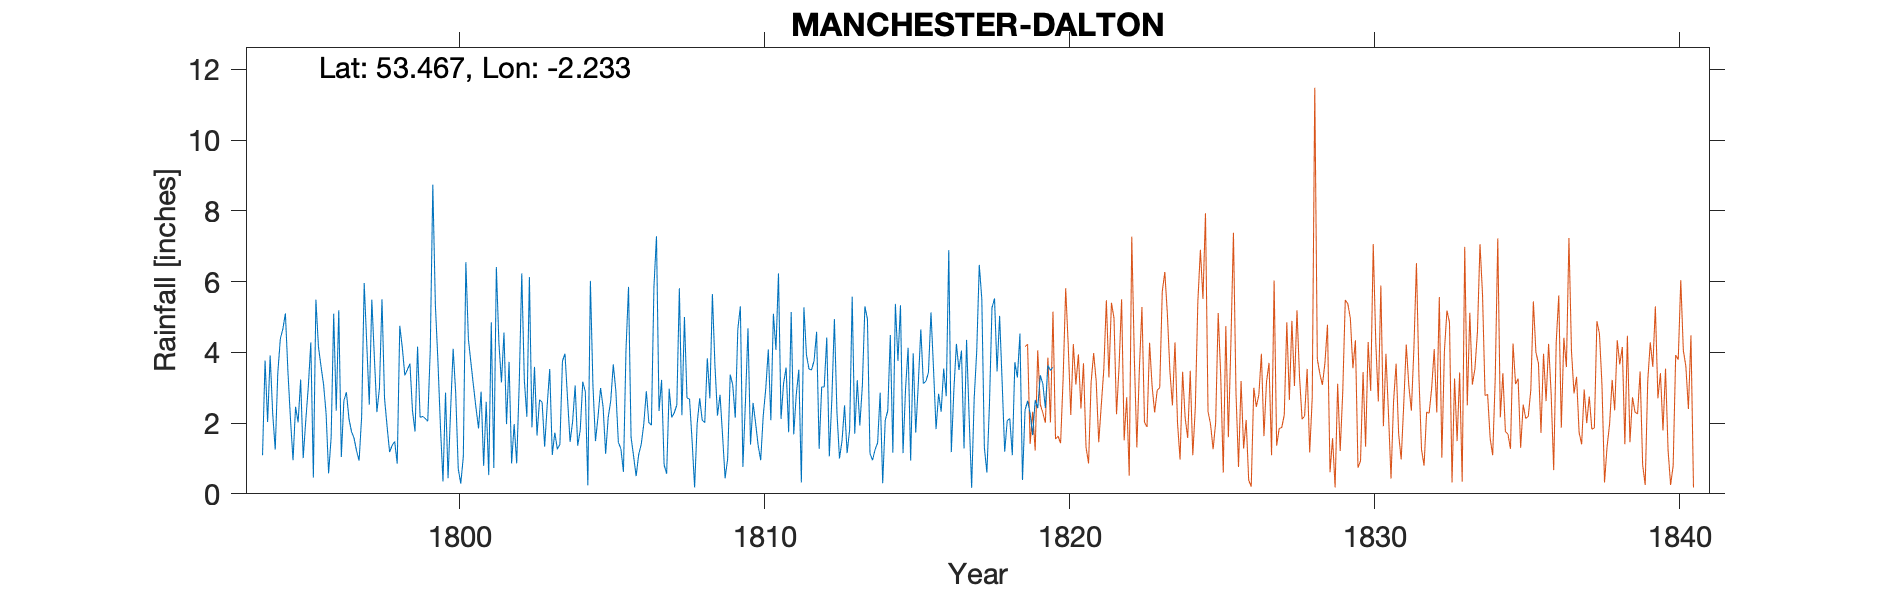

Values plotted in this chart, from the file beside it:
MANCHESTER DALTON, , , , , , , , , , , , , , , , , , , , , , , 
Grid ref, SJ846967, Long, -2.233, Lat, 53.47, Elevation, 124, ft, , , , , , , , , , , , , , , 
Station no, RR224, , , , , , , , , , , , , , , , , , , , , , 
, 1790, 1791, 1792, 1793, 1794, 1795, 1796, 1797, 1798, 1799, 1800, 1801, 1802, 1803, 1804, 1805, 1806, 1807, 1808, 1809, 1810, 1811, 1812
January, , , , , 1.09, 0.95, 3.1, 1.58, 2.7, 1.76, 2.86, 2.42, 1.97, 1.65, 2.7, 2.18, 5.85, 2.34, 2.68, 2.8, 1.39, 2.12, 3.5
February, , , , , 3.77, 2.46, 2.29, 1.21, 1.91, 4.16, 0.44, 1.85, 3.73, 2.66, 1.47, 2.99, 1.6, 3.22, 1.51, 1.65, 2.57, 3.12, 3.76
March, , , , , 2.03, 2.02, 0.58, 0.94, 1.18, 2.16, 2.37, 2.89, 0.86, 2.59, 2.04, 2.45, 1.06, 0.82, 0.18, 0.44, 2, 3.57, 4.58
April, , , , , 3.91, 3.23, 1.6, 2.18, 1.37, 2.19, 4.1, 0.79, 1.97, 1.33, 3.06, 1.13, 0.5, 0.57, 1.98, 0.99, 1.37, 1.74, 1.27
May, , , , , 2.27, 1.01, 5.09, 5.96, 1.48, 2.13, 2.85, 2.6, 0.86, 2.5, 1.36, 2.16, 1.11, 2.97, 2.7, 3.37, 0.95, 5.14, 3.02
June, , , , , 1.25, 2.06, 2.35, 4.26, 0.85, 2.05, 0.71, 0.53, 3.12, 3.53, 1.8, 2.63, 1.4, 2.16, 2.08, 3.08, 2.21, 1.68, 3.02
July, , , , , 3.4, 3.01, 5.19, 2.52, 4.75, 4.08, 0.29, 4.85, 6.23, 1.1, 3.17, 3.66, 1.97, 2.29, 2.01, 2.15, 2.98, 2.81, 4.42
August, , , , , 4.38, 4.28, 1.04, 5.49, 4.13, 8.74, 1.05, 0.73, 3.22, 1.73, 2.89, 2.92, 2.9, 2.51, 3.83, 4.65, 4.08, 3.51, 1.06
September, , , , , 4.66, 0.46, 2.63, 3.86, 3.35, 5.35, 6.55, 6.41, 2.18, 1.26, 0.24, 1.46, 2.01, 5.81, 2.7, 5.3, 2.08, 0.32, 2.68
October, , , , , 5.1, 5.49, 2.87, 2.31, 3.51, 3.77, 4.37, 4.27, 6.13, 1.4, 6.02, 1.27, 1.94, 2.22, 5.65, 0.76, 5.09, 5.27, 4.94
November, , , , , 3.45, 4.16, 2.13, 2.99, 3.68, 1.9, 3.7, 3.15, 1.88, 3.75, 3.06, 0.62, 5.86, 5, 3.63, 2.6, 4.07, 3.93, 2.3
December, , , , , 2.11, 3.61, 1.76, 5.5, 2.35, 0.35, 3.05, 4.56, 3.59, 3.96, 1.49, 4.06, 7.28, 2.71, 2.21, 4.68, 6.23, 3.53, 1
Total, , , , , 37.42, 32.74, 30.63, 38.8, 31.26, 38.64, 32.34, 35.05, 35.74, 27.47, 29.31, 27.54, 33.49, 32.62, 31.16, 32.47, 35.02, 36.72, 35.55
IDR 1799 Aug, , , , , , , , , , , , , , , , , , , , , , , 
IDR 1807 Aug, , , , , , , , , , , , , , , , , , , , , , , 
IDR 1809 Jan, , , , , , , , , , , , , , , , , , , , , , , 
IDR 1812 Total, , , , , , , , , , , , , , , , , , , , , , , 
